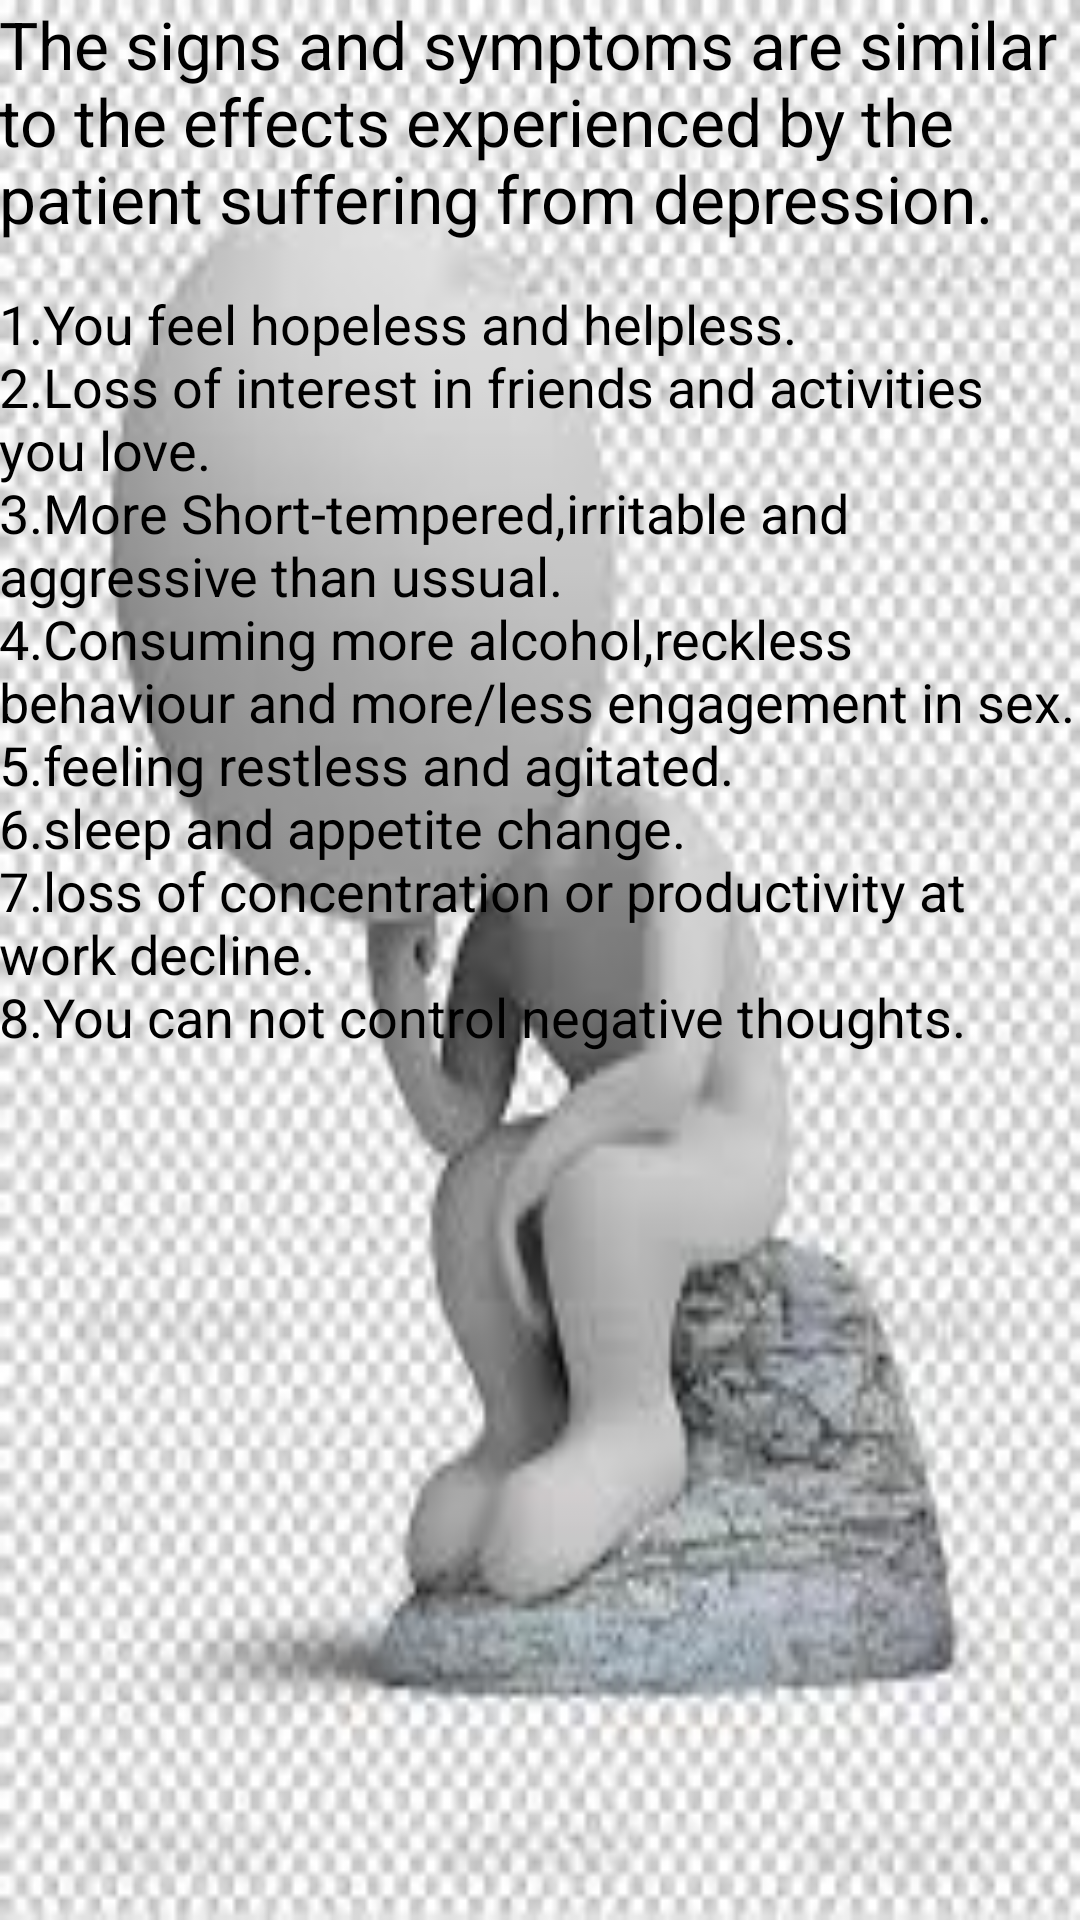

Write the Android layout XML for this screen, with the resource values it uses.
<!-- AndroidManifest.xml: application theme AppTheme -->
<!-- res/layout/activity_msign.xml -->
<RelativeLayout xmlns:android="http://schemas.android.com/apk/res/android"
    xmlns:tools="http://schemas.android.com/tools"
    android:layout_width="match_parent"
    android:layout_height="match_parent"
    android:background="@drawable/dep2"
    android:paddingBottom="@dimen/activity_vertical_margin"
    android:paddingLeft="@dimen/activity_horizontal_margin"
    android:paddingRight="@dimen/activity_horizontal_margin"
    android:paddingTop="@dimen/activity_vertical_margin"
    tools:context=".Msign" >

    <TextView
        android:id="@+id/textView2"
        android:layout_width="wrap_content"
        android:layout_height="wrap_content"
        android:layout_alignLeft="@+id/textView1"
        android:layout_below="@+id/textView1"
        android:layout_marginTop="15dp"
        android:text="1.You feel hopeless and helpless.&#xA;2.Loss of interest in friends and activities you love.&#xA;3.More Short-tempered,irritable and aggressive than ussual.&#xA;4.Consuming more alcohol,reckless behaviour and more/less engagement in sex.&#xA;5.feeling restless and agitated.&#xA;6.sleep and appetite change.&#xA;7.loss of concentration or productivity at work decline.&#xA;8.You can not control negative thoughts.&#xA;"
        android:textAppearance="?android:attr/textAppearanceMedium" />

    <TextView
        android:id="@+id/textView1"
        android:layout_width="wrap_content"
        android:layout_height="wrap_content"
        android:layout_alignParentTop="true"
        android:layout_centerHorizontal="true"
        android:text="The signs and symptoms are similar to the effects experienced by the patient suffering from depression."
        android:textAppearance="?android:attr/textAppearanceLarge" />

</RelativeLayout>
<!-- resources referenced by this layout -->
<resources>
  <!-- drawable dep2: jpg bitmap (drawable-hdpi, 9509 bytes) -->
  <style name="AppTheme" parent="AppBaseTheme">
          
      </style>
  <style name="AppBaseTheme" parent="android:Theme.Light">
          
      </style>
</resources>
